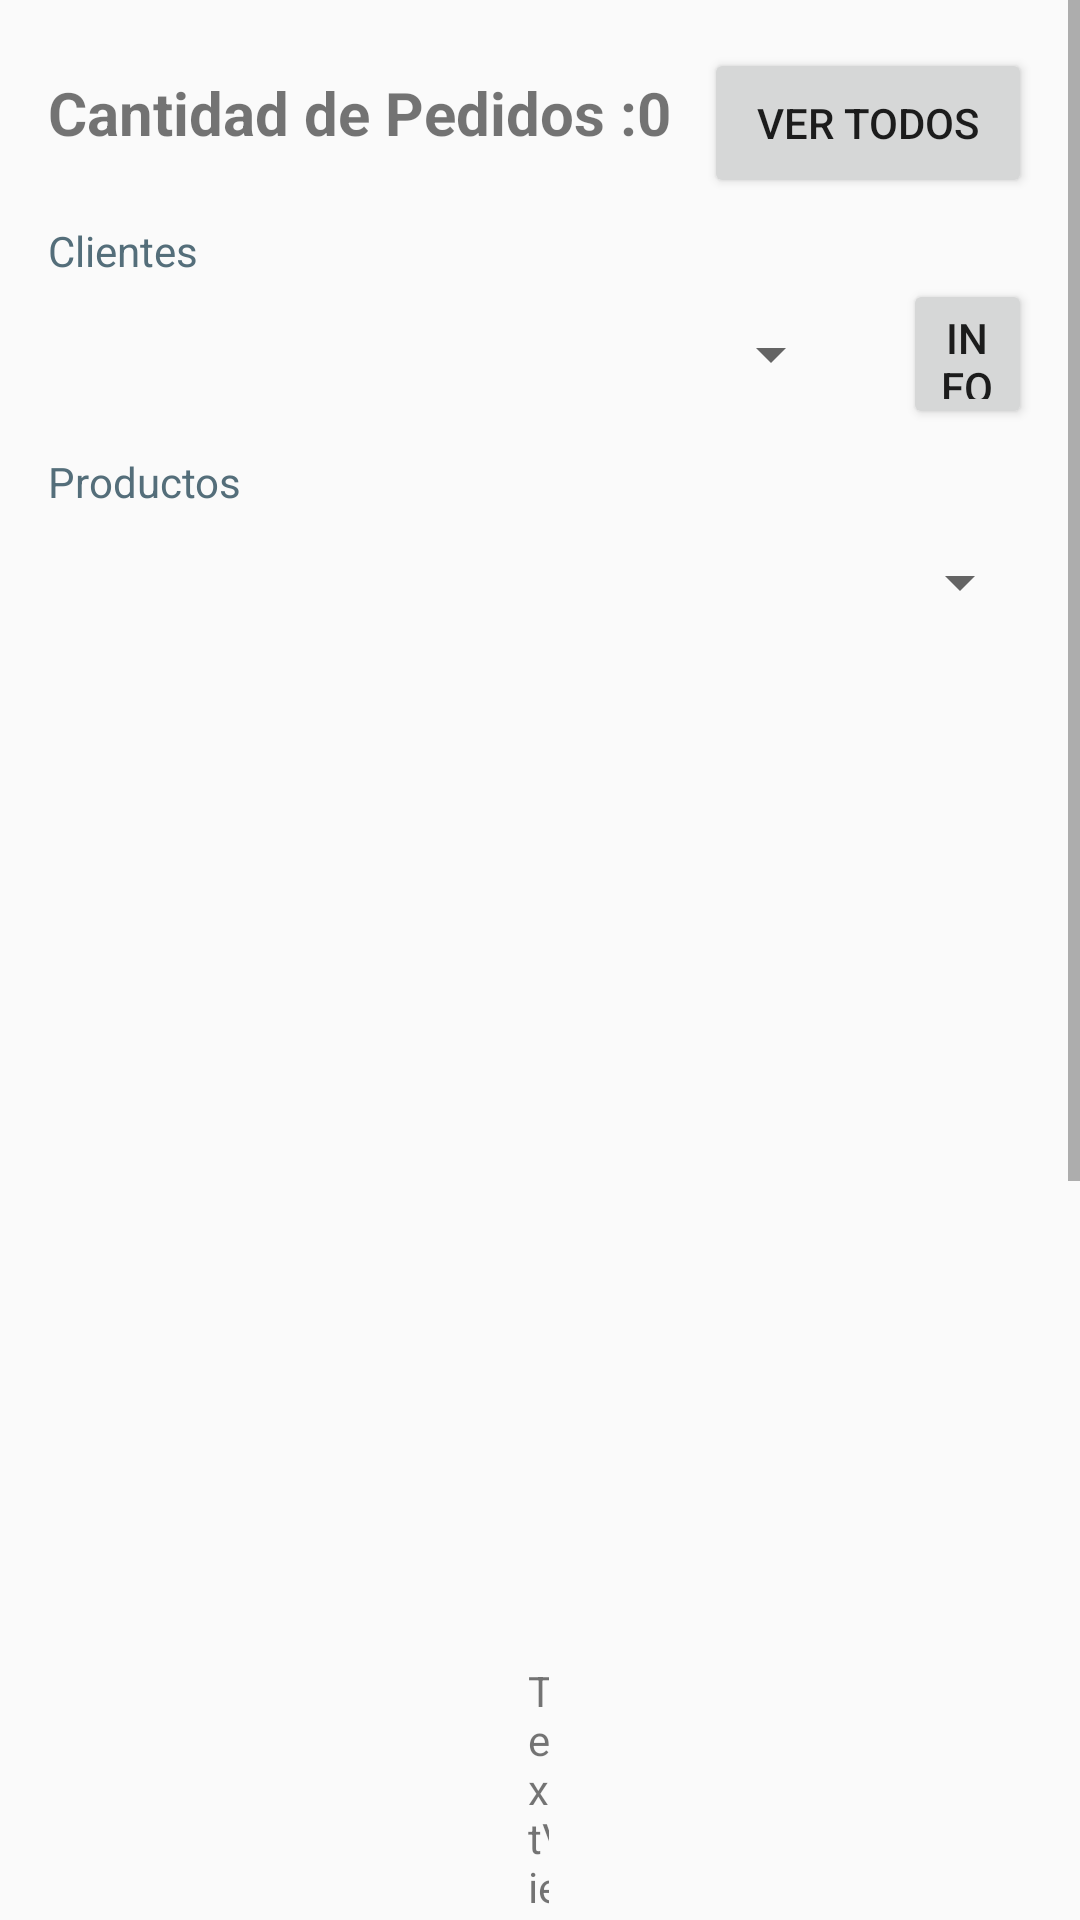

The Android layout XML behind this screen, and the referenced resources:
<!-- AndroidManifest.xml: application theme Theme.AppFB02 -->
<!-- res/layout/activity_administrar.xml -->
<?xml version="1.0" encoding="utf-8"?>
<androidx.constraintlayout.widget.ConstraintLayout xmlns:android="http://schemas.android.com/apk/res/android"
    xmlns:app="http://schemas.android.com/apk/res-auto"
    xmlns:tools="http://schemas.android.com/tools"
    android:layout_width="match_parent"
    android:layout_height="match_parent"
    tools:context=".Admin.Administar">

    <ScrollView
        android:id="@+id/scrollView4"
        android:layout_width="0dp"
        android:layout_height="0dp"
        app:layout_constraintBottom_toBottomOf="parent"
        app:layout_constraintEnd_toEndOf="parent"
        app:layout_constraintStart_toStartOf="parent"
        app:layout_constraintTop_toTopOf="parent">

        <LinearLayout
            android:layout_width="match_parent"
            android:layout_height="wrap_content"
            android:orientation="vertical">

            <LinearLayout
                android:layout_width="match_parent"
                android:layout_height="match_parent"
                android:layout_marginStart="16dp"
                android:layout_marginTop="16dp"
                android:layout_marginEnd="16dp"
                android:layout_marginBottom="10dp"
                android:orientation="vertical"
                app:layout_constraintBottom_toBottomOf="parent"
                app:layout_constraintEnd_toEndOf="parent"
                app:layout_constraintHorizontal_bias="1.0"
                app:layout_constraintStart_toStartOf="parent"
                app:layout_constraintTop_toTopOf="parent">

                <LinearLayout
                    android:layout_width="match_parent"
                    android:layout_height="wrap_content"
                    android:orientation="horizontal">

                    <TextView
                        android:id="@+id/textViewCantidad"
                        android:layout_width="wrap_content"
                        android:layout_height="50dp"
                        android:text="@string/cantidad_de_pedidos"
                        android:textSize="20sp"
                        android:textStyle="bold" />

                    <TextView
                        android:id="@+id/textViewCantidadPedidos"
                        android:layout_width="wrap_content"
                        android:layout_height="50dp"
                        android:layout_weight="1"
                        android:text="@string/_0"
                        android:textSize="20sp"
                        android:textStyle="bold" />

                    <Button
                        android:id="@+id/buttonTodos"
                        android:layout_width="wrap_content"
                        android:layout_height="match_parent"
                        android:layout_weight="1"
                        android:text="@string/ver_todos" />

                </LinearLayout>

                <Space
                    android:layout_width="match_parent"
                    android:layout_height="8dp" />

                <TextView
                    android:id="@+id/textViewUsuario"
                    android:layout_width="match_parent"
                    android:layout_height="wrap_content"
                    android:hint="Clientes"
                    android:textColorHint="#546E7A" />

                <LinearLayout
                    android:layout_width="match_parent"
                    android:layout_height="wrap_content"
                    android:orientation="horizontal">

                    <Spinner
                        android:id="@+id/spinnerUsuarios"
                        android:layout_width="265dp"
                        android:layout_height="50dp"
                        android:contentDescription="@string/nombre"
                        android:minHeight="48dp"
                        android:prompt="@string/app_name"
                        android:spinnerMode="dialog"
                        tools:ignore="DuplicateSpeakableTextCheck" />

                    <Button
                        android:id="@+id/button_infoClient"
                        android:layout_width="wrap_content"
                        android:layout_height="match_parent"
                        android:layout_marginStart="20dp"
                        android:layout_weight="1"
                        android:drawableLeft="@drawable/ic_info"
                        android:text="@string/info" />
                </LinearLayout>

                <Space
                    android:layout_width="match_parent"
                    android:layout_height="8dp" />

                <TextView
                    android:id="@+id/textViewMail"
                    android:layout_width="match_parent"
                    android:layout_height="wrap_content"
                    android:hint="Productos"
                    android:textColorHint="#546E7A" />

                <Spinner
                    android:id="@+id/spinnerPrpductos"
                    android:layout_width="match_parent"
                    android:layout_height="wrap_content"
                    android:contentDescription="@string/nombre"
                    android:minHeight="48dp" />

                <Space
                    android:layout_width="10dp"
                    android:layout_height="wrap_content" />


                <LinearLayout
                    android:layout_width="match_parent"
                    android:layout_height="match_parent"
                    android:orientation="vertical">

                    <ScrollView
                        android:layout_width="wrap_content"
                        android:layout_height="match_parent"


                        android:layout_gravity="center_horizontal"
                        android:fillViewport="true"
                        android:scrollbars="none">

                        <ListView
                            android:id="@+id/listView_Datos"
                            android:layout_width="match_parent"
                            android:layout_height="200dp">

                        </ListView>

                    </ScrollView>

                </LinearLayout>

            </LinearLayout>

            <TextView
                android:id="@+id/textView2"
                android:layout_width="wrap_content"
                android:layout_height="wrap_content"
                android:layout_marginStart="176dp"
                android:layout_marginTop="326dp"
                android:layout_marginEnd="177dp"
                android:layout_marginBottom="386dp"
                android:text="TextView" />
        </LinearLayout>
    </ScrollView>

</androidx.constraintlayout.widget.ConstraintLayout>
<!-- resources referenced by this layout -->
<resources>
  <string name="_0">0</string>
  <string name="app_name">Firebase Exercise 2</string>
  <string name="cantidad_de_pedidos">Cantidad de Pedidos :</string>
  <string name="info">Info</string>
  <string name="nombre">Nombre</string>
  <string name="ver_todos">Ver Todos</string>
  <style name="Theme.AppFB02" parent="Theme.AppCompat.Light.DarkActionBar">
          
          <item name="colorPrimary">@color/purple_500</item>
          <item name="colorPrimaryDark">@color/purple_700</item>
          <item name="colorAccent">@color/teal_200</item>
          
      </style>
  <!-- not gathered from this repository: default colours our renderer supplied (Android Studio template values) -->
  <color name="purple_500">#FF6200EE</color>
  <color name="purple_700">#FF3700B3</color>
  <color name="teal_200">#FF03DAC5</color>
</resources>
